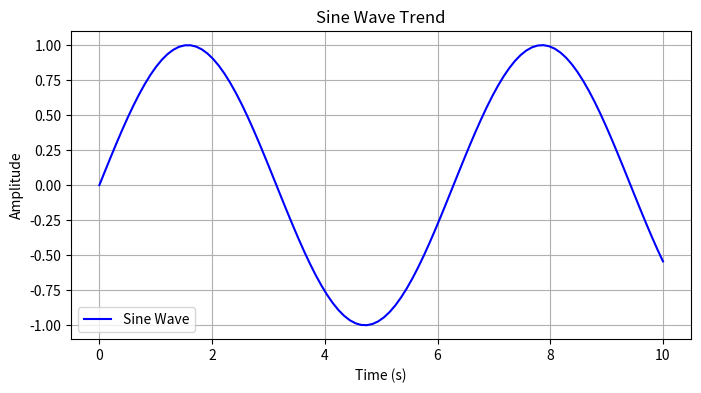
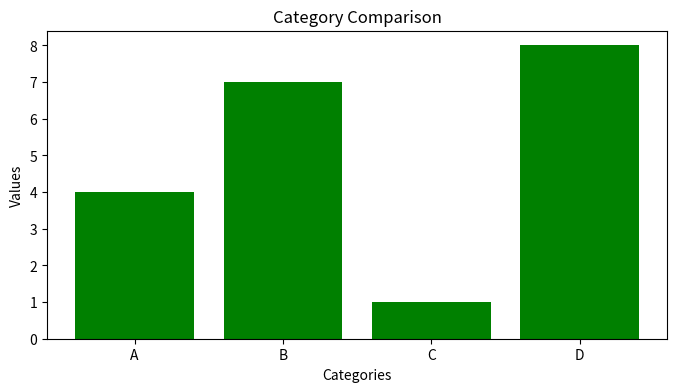
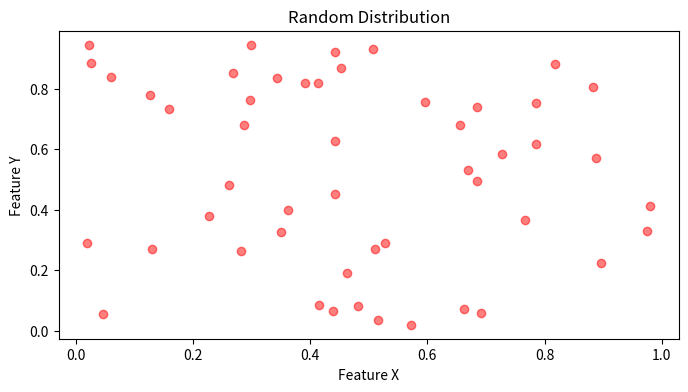

The script that saved these images, in order:
import matplotlib
# CRITICAL: Use 'Agg' backend for Ubuntu terminal environments 
# This allows saving files without needing a graphical window.
matplotlib.use('Agg') 

import matplotlib.pyplot as plt
import numpy as np

# --- Task 1: Plot a Line Graph ---
print("Task 1: Generating Line Graph (Sine Wave)...")
x = np.linspace(0, 10, 100)
y = np.sin(x)

plt.figure(figsize=(8, 4))
plt.plot(x, y, color='blue', label='Sine Wave')

# --- Task 3: Customization (Part 1) ---
plt.title('Sine Wave Trend')
plt.xlabel('Time (s)')
plt.ylabel('Amplitude')
plt.grid(True)
plt.legend()

plt.savefig('line_graph.png')
print("✓ Line graph saved as 'line_graph.png'")


# --- Task 2: Create a Bar Chart ---
print("\nTask 2: Generating Bar Chart...")
categories = ['A', 'B', 'C', 'D']
values = [4, 7, 1, 8]

plt.figure(figsize=(8, 4))
plt.bar(categories, values, color='green')

# --- Task 3: Customization (Part 2) ---
plt.title('Category Comparison')
plt.xlabel('Categories')
plt.ylabel('Values')

plt.savefig('bar_chart.png')
print("✓ Bar chart saved as 'bar_chart.png'")


# --- Bonus: Scatter Plot ---
print("\nBonus: Generating Scatter Plot...")
random_x = np.random.rand(50)
random_y = np.random.rand(50)

plt.figure(figsize=(8, 4))
plt.scatter(random_x, random_y, alpha=0.5, color='red')
plt.title('Random Distribution')
plt.xlabel('Feature X')
plt.ylabel('Feature Y')

plt.savefig('scatter_plot.png')
print("✓ Scatter plot saved as 'scatter_plot.png'")
